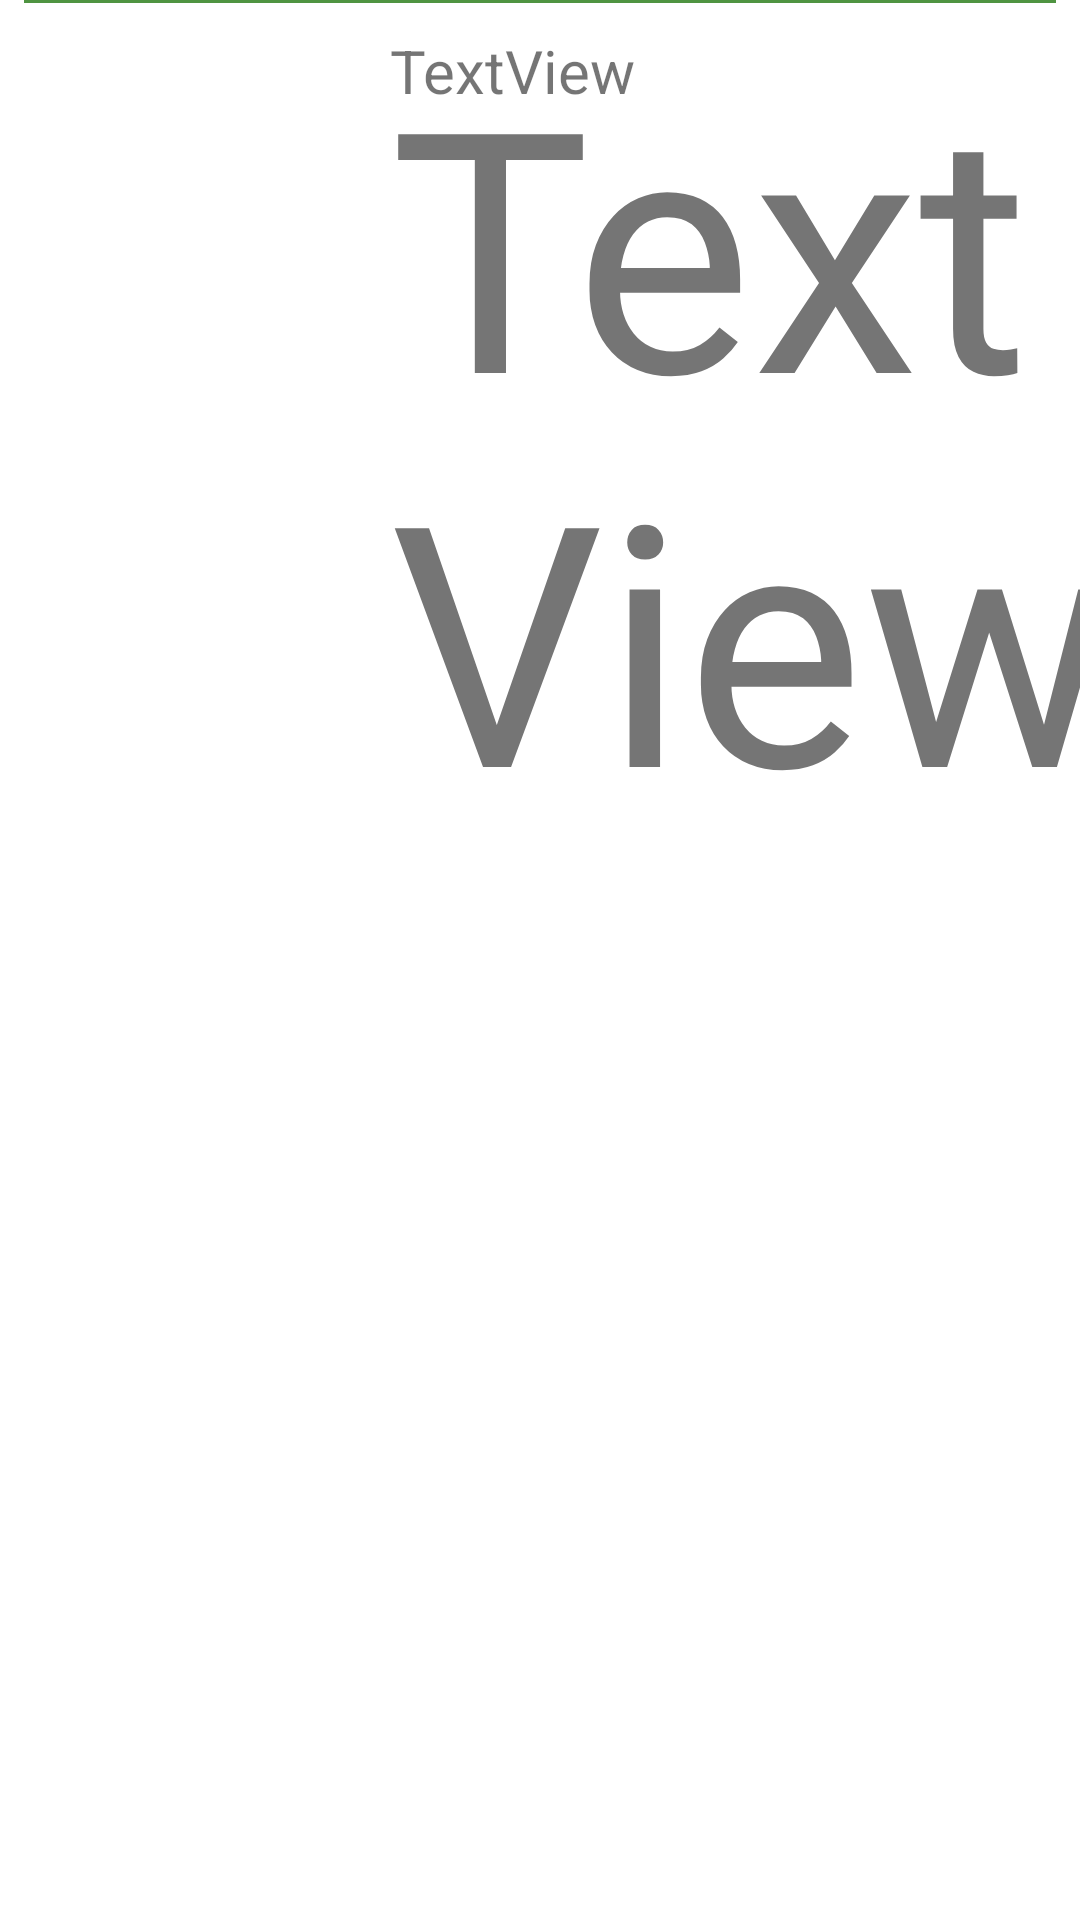

Reconstruct the res/layout file that produces this screen, plus the resources it refers to.
<!-- AndroidManifest.xml: application theme Theme.SquareRepos -->
<!-- res/layout/repos_row.xml -->
<?xml version="1.0" encoding="utf-8"?>
<androidx.constraintlayout.widget.ConstraintLayout xmlns:android="http://schemas.android.com/apk/res/android"
    xmlns:app="http://schemas.android.com/apk/res-auto"
    xmlns:tools="http://schemas.android.com/tools"
    android:id="@+id/row_layout"
    android:layout_width="match_parent"
    android:layout_height="wrap_content">

    <ImageView
        android:id="@+id/row_repo_icon"
        android:layout_width="@dimen/folder_width"
        android:layout_height="@dimen/folder_width"
        app:layout_constraintBottom_toTopOf="@+id/linearLayout"
        app:layout_constraintStart_toStartOf="parent"
        app:layout_constraintTop_toTopOf="parent"
        app:layout_constraintVertical_bias="0.0"
        tools:srcCompat="@tools:sample/avatars" />

    <TextView
        android:id="@+id/row_name_textview"
        android:layout_width="wrap_content"
        android:layout_height="wrap_content"
        android:layout_marginStart="10dp"
        android:layout_marginTop="10dp"
        android:layout_marginEnd="10dp"
        android:text="TextView"
        android:textSize="@dimen/text_size"
        app:layout_constraintEnd_toEndOf="parent"
        app:layout_constraintHorizontal_bias="0.0"
        app:layout_constraintStart_toEndOf="@+id/row_repo_icon"
        app:layout_constraintTop_toTopOf="parent" />

    <TextView
        android:id="@+id/row_description_textview"
        android:layout_width="250dp"
        android:layout_height="match_parent"
        android:layout_marginStart="10dp"
        android:layout_marginTop="6dp"
        android:layout_marginEnd="10dp"
        android:autoSizeTextType="uniform"
        android:text="TextView"
        android:textSize="@dimen/text_size"
        app:layout_constraintEnd_toEndOf="parent"
        app:layout_constraintHorizontal_bias="0.0"
        app:layout_constraintStart_toEndOf="@+id/row_repo_icon"
        app:layout_constraintTop_toBottomOf="@+id/row_name_textview" />

    <LinearLayout
        android:id="@+id/linearLayout"
        android:layout_width="match_parent"
        android:layout_height="1dp"
        android:layout_marginStart="8dp"
        android:layout_marginEnd="8dp"
        android:background="#4F9441"
        android:orientation="horizontal"
        app:layout_constraintEnd_toEndOf="parent"
        app:layout_constraintHorizontal_bias="0.0"
        app:layout_constraintStart_toStartOf="parent"
        tools:layout_editor_absoluteY="70dp"
        tools:ignore="MissingConstraints" />
</androidx.constraintlayout.widget.ConstraintLayout>
<!-- resources referenced by this layout -->
<resources>
  <dimen name="folder_width">120dp</dimen>
  <dimen name="text_size">20sp</dimen>
  <style name="Theme.SquareRepos" parent="Theme.MaterialComponents.DayNight.DarkActionBar">
          
          <item name="colorPrimary">@color/purple_500</item>
          <item name="colorPrimaryVariant">@color/purple_700</item>
          <item name="colorOnPrimary">@color/white</item>
          
          <item name="colorSecondary">@color/teal_200</item>
          <item name="colorSecondaryVariant">@color/teal_700</item>
          <item name="colorOnSecondary">@color/black</item>
          
          <item name="android:statusBarColor" tools:targetApi="l">?attr/colorPrimaryVariant</item>
          
      </style>
  <!-- not gathered from this repository: default colours our renderer supplied (Android Studio template values) -->
  <color name="purple_500">#FF6200EE</color>
  <color name="purple_700">#FF3700B3</color>
  <color name="teal_200">#FF03DAC5</color>
  <color name="teal_700">#FF018786</color>
  <color name="black">#FF000000</color>
  <color name="white">#FFFFFFFF</color>
</resources>
